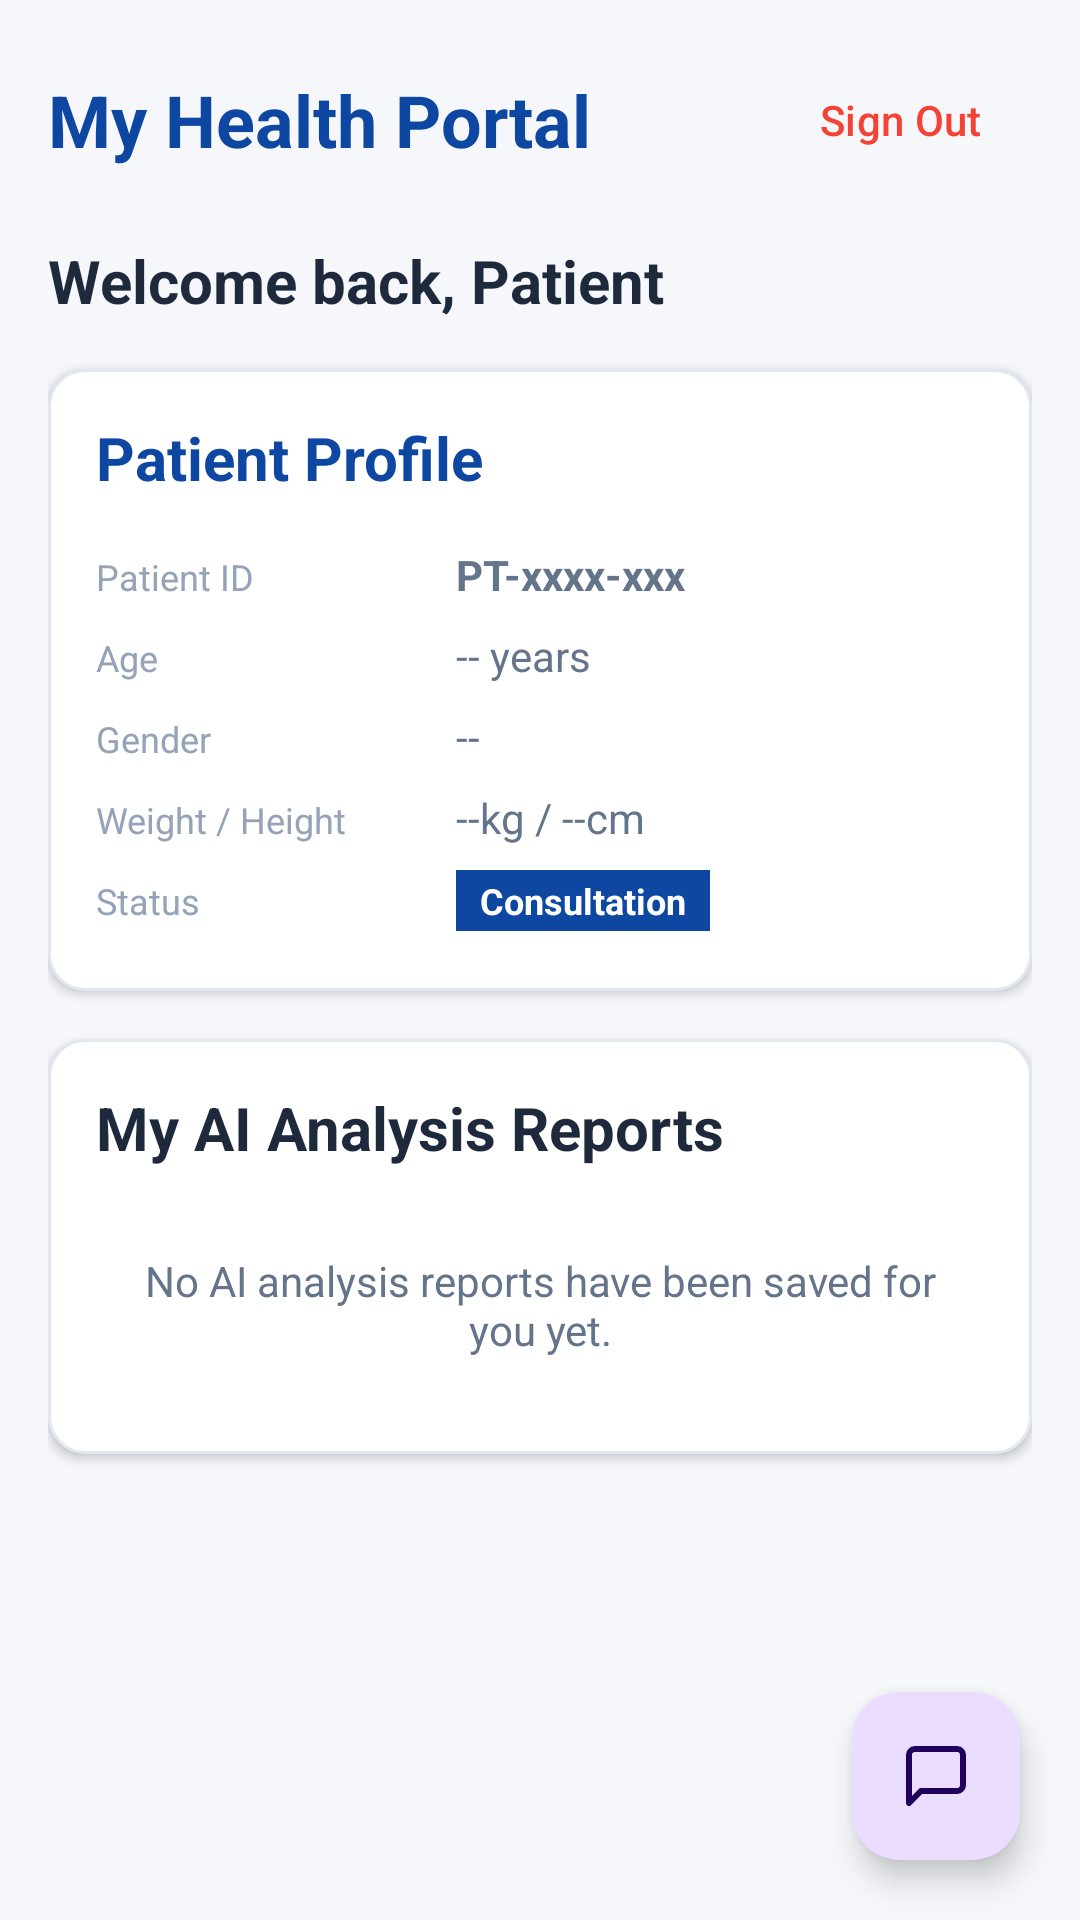

Android layout source for this screen:
<!-- AndroidManifest.xml: application theme AppTheme -->
<!-- res/layout/fragment_patient_dashboard.xml -->
<?xml version="1.0" encoding="utf-8"?>
<androidx.coordinatorlayout.widget.CoordinatorLayout xmlns:android="http://schemas.android.com/apk/res/android"
    xmlns:app="http://schemas.github.com/apk/res-auto"
    android:layout_width="match_parent"
    android:layout_height="match_parent"
    android:background="@color/backgroundLight">

    <androidx.core.widget.NestedScrollView
        android:layout_width="match_parent"
        android:layout_height="match_parent"
        android:fillViewport="true">

        <LinearLayout
            android:layout_width="match_parent"
            android:layout_height="wrap_content"
            android:orientation="vertical"
            android:padding="16dp">

            
            <LinearLayout
                android:layout_width="match_parent"
                android:layout_height="wrap_content"
                android:orientation="horizontal"
                android:gravity="center_vertical"
                android:layout_marginBottom="16dp">

                <TextView
                    android:layout_width="0dp"
                    android:layout_height="wrap_content"
                    android:layout_weight="1"
                    android:text="My Health Portal"
                    style="@style/Heading2"
                    android:textColor="@color/colorPrimary" />

                <com.google.android.material.button.MaterialButton
                    android:id="@+id/btn_sign_out"
                    android:layout_width="wrap_content"
                    android:layout_height="wrap_content"
                    android:text="Sign Out"
                    style="@style/Widget.Material3.Button.TextButton"
                    android:textColor="@color/colorDanger"
                    app:icon="@android:drawable/ic_menu_close_clear_cancel"
                    app:iconTint="@color/colorDanger" />

            </LinearLayout>

            
            <TextView
                android:id="@+id/tv_patient_welcome"
                android:layout_width="match_parent"
                android:layout_height="wrap_content"
                android:text="Welcome back, Patient"
                style="@style/Heading3"
                android:layout_marginBottom="16dp" />

            
            <LinearLayout
                android:layout_width="match_parent"
                android:layout_height="wrap_content"
                android:background="@drawable/bg_card"
                android:orientation="vertical"
                android:padding="16dp"
                android:layout_marginBottom="16dp"
                android:elevation="2dp">

                <TextView
                    android:layout_width="wrap_content"
                    android:layout_height="wrap_content"
                    android:text="Patient Profile"
                    style="@style/Heading3"
                    android:textColor="@color/colorPrimary"
                    android:layout_marginBottom="12dp" />

                
                <LinearLayout
                    android:layout_width="match_parent"
                    android:layout_height="wrap_content"
                    android:orientation="vertical">

                    <LinearLayout
                        android:layout_width="match_parent"
                        android:layout_height="wrap_content"
                        android:orientation="horizontal"
                        android:paddingVertical="4dp">
                        <TextView
                            android:layout_width="120dp"
                            android:layout_height="wrap_content"
                            android:text="Patient ID"
                            style="@style/MutedText" />
                        <TextView
                            android:id="@+id/tv_profile_id"
                            android:layout_width="wrap_content"
                            android:layout_height="wrap_content"
                            android:text="PT-xxxx-xxx"
                            android:textStyle="bold"
                            style="@style/BodyText" />
                    </LinearLayout>

                    <LinearLayout
                        android:layout_width="match_parent"
                        android:layout_height="wrap_content"
                        android:orientation="horizontal"
                        android:paddingVertical="4dp">
                        <TextView
                            android:layout_width="120dp"
                            android:layout_height="wrap_content"
                            android:text="Age"
                            style="@style/MutedText" />
                        <TextView
                            android:id="@+id/tv_profile_age"
                            android:layout_width="wrap_content"
                            android:layout_height="wrap_content"
                            android:text="-- years"
                            style="@style/BodyText" />
                    </LinearLayout>

                    <LinearLayout
                        android:layout_width="match_parent"
                        android:layout_height="wrap_content"
                        android:orientation="horizontal"
                        android:paddingVertical="4dp">
                        <TextView
                            android:layout_width="120dp"
                            android:layout_height="wrap_content"
                            android:text="Gender"
                            style="@style/MutedText" />
                        <TextView
                            android:id="@+id/tv_profile_gender"
                            android:layout_width="wrap_content"
                            android:layout_height="wrap_content"
                            android:text="--"
                            style="@style/BodyText" />
                    </LinearLayout>

                    <LinearLayout
                        android:layout_width="match_parent"
                        android:layout_height="wrap_content"
                        android:orientation="horizontal"
                        android:paddingVertical="4dp">
                        <TextView
                            android:layout_width="120dp"
                            android:layout_height="wrap_content"
                            android:text="Weight / Height"
                            style="@style/MutedText" />
                        <TextView
                            android:id="@+id/tv_profile_dimensions"
                            android:layout_width="wrap_content"
                            android:layout_height="wrap_content"
                            android:text="--kg / --cm"
                            style="@style/BodyText" />
                    </LinearLayout>

                    <LinearLayout
                        android:layout_width="match_parent"
                        android:layout_height="wrap_content"
                        android:orientation="horizontal"
                        android:paddingVertical="4dp">
                        <TextView
                            android:layout_width="120dp"
                            android:layout_height="wrap_content"
                            android:text="Status"
                            style="@style/MutedText" />
                        <TextView
                            android:id="@+id/tv_profile_status"
                            android:layout_width="wrap_content"
                            android:layout_height="wrap_content"
                            android:text="Consultation"
                            android:textColor="@color/white"
                            android:background="@color/colorPrimary"
                            android:paddingHorizontal="8dp"
                            android:paddingVertical="2dp"
                            android:textSize="12sp"
                            android:textStyle="bold" />
                    </LinearLayout>

                </LinearLayout>
            </LinearLayout>

            
            <LinearLayout
                android:layout_width="match_parent"
                android:layout_height="wrap_content"
                android:background="@drawable/bg_card"
                android:orientation="vertical"
                android:padding="16dp"
                android:elevation="2dp">

                <TextView
                    android:layout_width="wrap_content"
                    android:layout_height="wrap_content"
                    android:text="My AI Analysis Reports"
                    style="@style/Heading3"
                    android:layout_marginBottom="12dp" />

                
                <TextView
                    android:id="@+id/tv_no_reports"
                    android:layout_width="match_parent"
                    android:layout_height="wrap_content"
                    android:text="No AI analysis reports have been saved for you yet."
                    style="@style/BodyText"
                    android:gravity="center"
                    android:layout_margin="16dp" />

                
                <androidx.recyclerview.widget.RecyclerView
                    android:id="@+id/rv_saved_reports"
                    android:layout_width="match_parent"
                    android:layout_height="wrap_content"
                    android:nestedScrollingEnabled="false" />

            </LinearLayout>

        </LinearLayout>
    </androidx.core.widget.NestedScrollView>

    
    <com.google.android.material.floatingactionbutton.FloatingActionButton
        android:id="@+id/fab_chatbot"
        android:layout_width="wrap_content"
        android:layout_height="wrap_content"
        android:layout_gravity="bottom|end"
        android:layout_margin="20dp"
        android:src="@drawable/ic_chat_outline"
        app:backgroundTint="@color/colorPrimary"
        app:tint="@color/white"
        app:elevation="6dp"
        android:contentDescription="AI Assistant Chatbot" />

</androidx.coordinatorlayout.widget.CoordinatorLayout>
<!-- resources referenced by this layout -->
<resources>
  <color name="backgroundLight">#F5F7FB</color>
  <color name="colorDanger">#F44336</color>
  <color name="colorPrimary">#0D47A1</color>
  <color name="white">#FFFFFF</color>
  <!-- drawable bg_card (drawable) -->
  <?xml version="1.0" encoding="utf-8"?>
  <shape xmlns:android="http://schemas.android.com/apk/res/android"
      android:shape="rectangle">
      <solid android:color="@color/surfaceLight" />
      <corners android:radius="12dp" />
      <stroke
          android:width="1dp"
          android:color="@color/borderColor" />
  </shape>
  <!-- drawable ic_chat_outline (drawable) -->
  <vector xmlns:android="http://schemas.android.com/apk/res/android"
      android:width="24dp"
      android:height="24dp"
      android:viewportWidth="24"
      android:viewportHeight="24">
    <path
        android:fillColor="#00000000"
        android:pathData="M21,15a2,2 0,0 1,-2 2H7l-4,4V5a2,2 0,0 1,2,-2h14a2,2 0,0 1,2,2z"
        android:strokeColor="#FFFFFF"
        android:strokeWidth="2"
        android:strokeLineCap="round"
        android:strokeLineJoin="round"/>
  </vector>
  <style name="BodyText">
          <item name="android:textSize">14sp</item>
          <item name="android:textColor">@color/textSecondary</item>
      </style>
  <style name="Heading2">
          <item name="android:textSize">24sp</item>
          <item name="android:textStyle">bold</item>
          <item name="android:textColor">@color/textPrimary</item>
      </style>
  <style name="Heading3">
          <item name="android:textSize">20sp</item>
          <item name="android:textStyle">bold</item>
          <item name="android:textColor">@color/textPrimary</item>
      </style>
  <style name="MutedText">
          <item name="android:textSize">12sp</item>
          <item name="android:textColor">@color/textMuted</item>
      </style>
  <style name="AppTheme" parent="Theme.Material3.DayNight.NoActionBar">
          
          <item name="colorPrimary">@color/colorPrimary</item>
          <item name="colorOnPrimary">@color/white</item>
          <item name="colorSecondary">@color/colorSecondary</item>
          <item name="colorOnSecondary">@color/white</item>
          <item name="colorError">@color/colorDanger</item>
          <item name="android:windowBackground">@color/backgroundLight</item>
          
          <item name="android:statusBarColor">@color/white</item>
          <item name="android:windowLightStatusBar">true</item>
      </style>
  <color name="surfaceLight">#FFFFFF</color>
  <color name="borderColor">#E2E8F0</color>
  <color name="textSecondary">#64748B</color>
  <color name="textPrimary">#1E293B</color>
  <color name="textMuted">#94A3B8</color>
  <color name="colorSecondary">#009688</color>
</resources>
